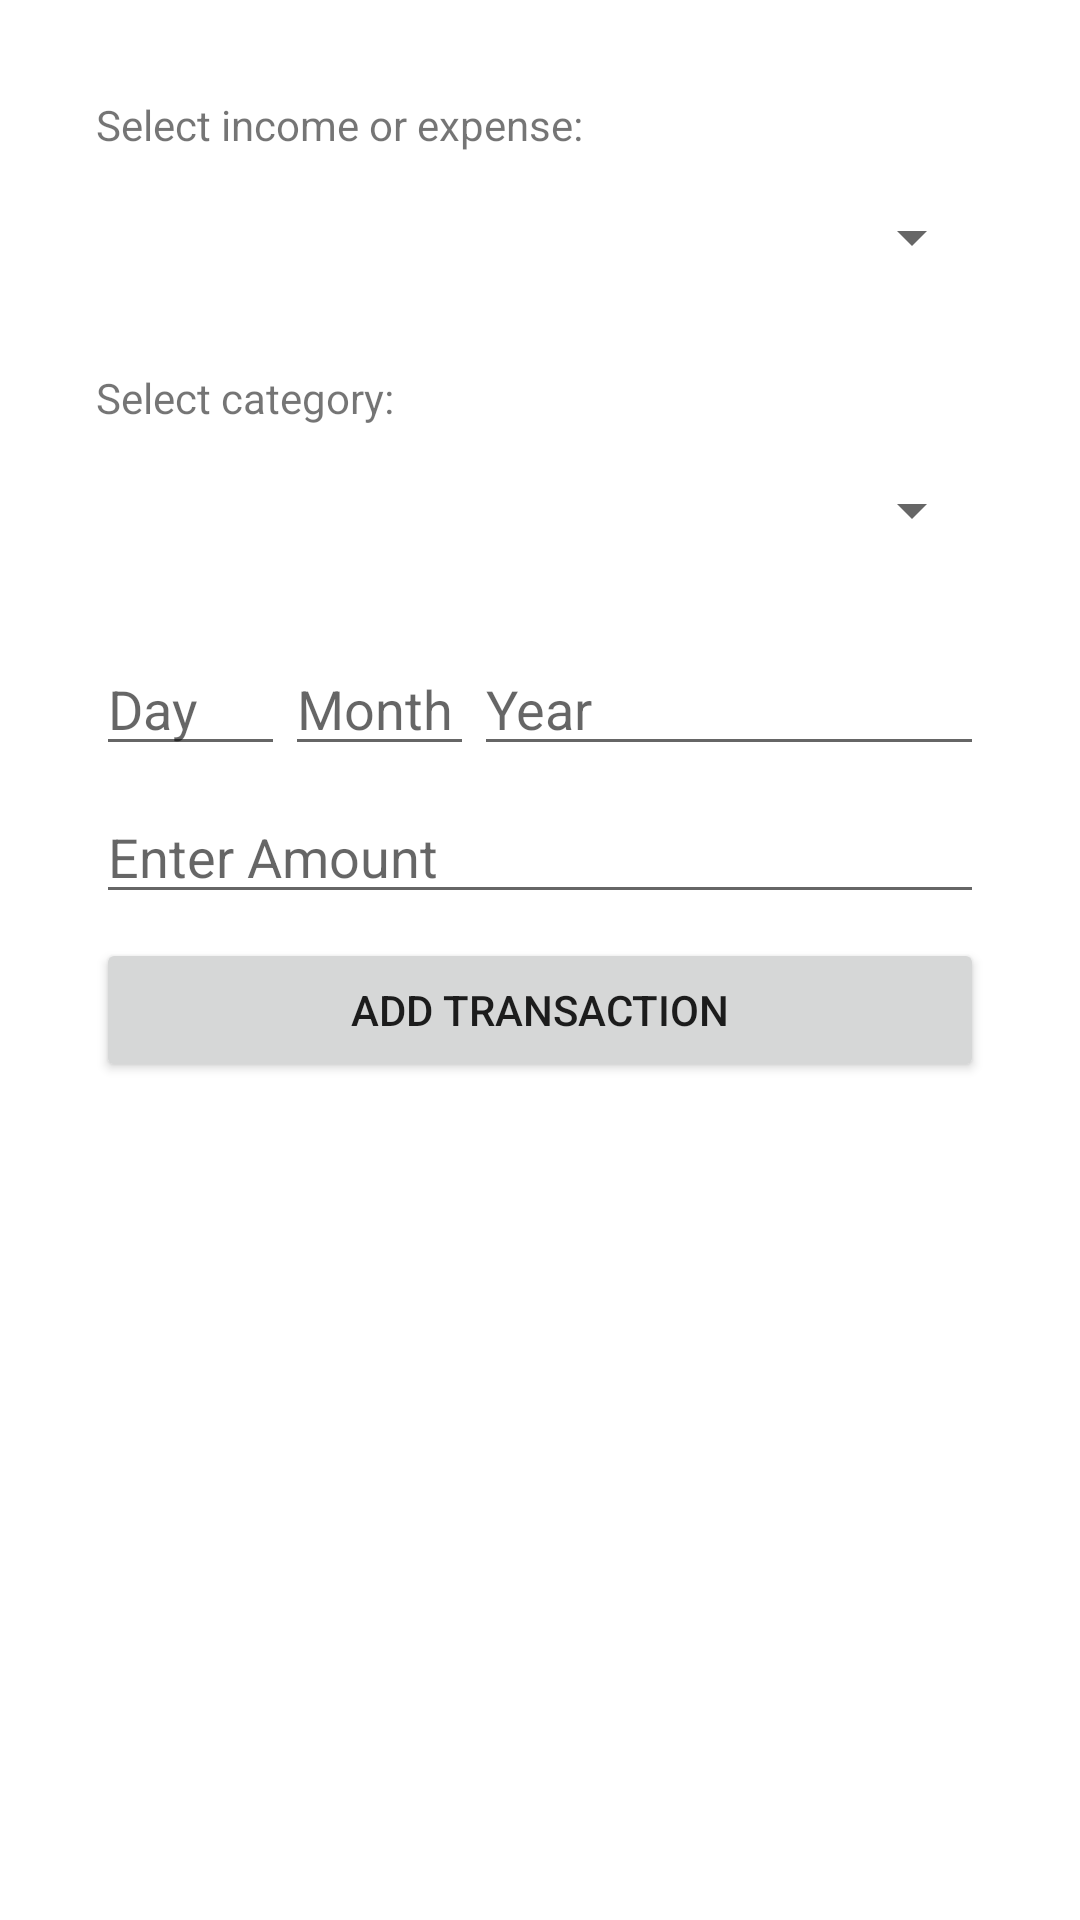

Write the Android layout XML for this screen, with the resource values it uses.
<!-- AndroidManifest.xml: application theme Theme.MoneyMonkey -->
<!-- res/layout/activity_add_transaction.xml -->
<?xml version="1.0" encoding="utf-8"?>
<androidx.constraintlayout.widget.ConstraintLayout xmlns:android="http://schemas.android.com/apk/res/android"
    xmlns:app="http://schemas.android.com/apk/res-auto"
    xmlns:tools="http://schemas.android.com/tools"
    android:layout_width="match_parent"
    android:layout_height="match_parent"
    tools:context=".activity.AddTransactionActivity">

    <ScrollView
        android:layout_width="match_parent"
        android:layout_height="match_parent"
        android:layout_weight="1">

        <androidx.constraintlayout.widget.ConstraintLayout
            android:layout_width="match_parent"
            android:layout_height="wrap_content">

            <TextView
                android:id="@+id/addtransactionactivity_textview_showselectinout"
                android:layout_width="0dp"
                android:layout_height="wrap_content"
                android:layout_marginStart="32dp"
                android:layout_marginTop="32dp"
                android:layout_marginEnd="32dp"
                android:text="Select income or expense:"
                app:layout_constraintEnd_toEndOf="parent"
                app:layout_constraintStart_toStartOf="parent"
                app:layout_constraintTop_toTopOf="parent" />

            <Spinner
                android:id="@+id/addtransactionactivity_spinner_inout"
                android:layout_width="0dp"
                android:layout_height="wrap_content"
                android:layout_marginStart="32dp"
                android:layout_marginTop="16dp"
                android:layout_marginEnd="32dp"
                app:layout_constraintEnd_toEndOf="parent"
                app:layout_constraintStart_toStartOf="parent"
                app:layout_constraintTop_toBottomOf="@+id/addtransactionactivity_textview_showselectinout" />

            <TextView
                android:id="@+id/addtransactionactivity_textview_showselectcategory"
                android:layout_width="0dp"
                android:layout_height="wrap_content"
                android:layout_marginStart="32dp"
                android:layout_marginTop="32dp"
                android:layout_marginEnd="32dp"
                android:text="Select category:"
                app:layout_constraintEnd_toEndOf="parent"
                app:layout_constraintStart_toStartOf="parent"
                app:layout_constraintTop_toBottomOf="@+id/addtransactionactivity_spinner_inout" />

            <Spinner
                android:id="@+id/addtransactionactivity_spinner_selectcategory"
                android:layout_width="0dp"
                android:layout_height="wrap_content"
                android:layout_marginStart="32dp"
                android:layout_marginTop="16dp"
                android:layout_marginEnd="32dp"
                app:layout_constraintEnd_toEndOf="parent"
                app:layout_constraintStart_toStartOf="parent"
                app:layout_constraintTop_toBottomOf="@+id/addtransactionactivity_textview_showselectcategory" />

            <EditText
                android:id="@+id/addtransactionactivity_edittext_enterdate_day"
                android:layout_width="0dp"
                android:layout_height="wrap_content"
                android:layout_marginStart="32dp"
                android:layout_marginTop="32dp"
                android:ems="3"
                android:hint="Day"
                android:inputType="date"
                app:layout_constraintStart_toStartOf="parent"
                app:layout_constraintTop_toBottomOf="@+id/addtransactionactivity_spinner_selectcategory" />

            <EditText
                android:id="@+id/addtransactionactivity_edittext_enterdate_month"
                android:layout_width="0dp"
                android:layout_height="wrap_content"
                android:layout_marginTop="32dp"
                android:ems="3"
                android:hint="Month"
                android:inputType="date"
                app:layout_constraintStart_toEndOf="@+id/addtransactionactivity_edittext_enterdate_day"
                app:layout_constraintTop_toBottomOf="@+id/addtransactionactivity_spinner_selectcategory" />

            <EditText
                android:id="@+id/addtransactionactivity_edittext_enterdate_year"
                android:layout_width="0dp"
                android:layout_height="wrap_content"
                android:layout_marginTop="32dp"
                android:layout_marginEnd="32dp"
                android:ems="4"
                android:hint="Year"
                android:inputType="date"
                app:layout_constraintEnd_toEndOf="parent"
                app:layout_constraintStart_toEndOf="@+id/addtransactionactivity_edittext_enterdate_month"
                app:layout_constraintTop_toBottomOf="@+id/addtransactionactivity_spinner_selectcategory" />

            <EditText
                android:id="@+id/addtransactionactivity_edittext_enteramount"
                android:layout_width="match_parent"
                android:layout_height="wrap_content"
                android:layout_marginStart="32dp"
                android:layout_marginTop="8dp"
                android:layout_marginEnd="32dp"
                android:ems="10"
                android:hint="Enter Amount"
                android:inputType="numberDecimal"
                app:layout_constraintEnd_toEndOf="parent"
                app:layout_constraintStart_toStartOf="parent"
                app:layout_constraintTop_toBottomOf="@+id/addtransactionactivity_edittext_enterdate_day" />

            <Button
                android:id="@+id/addtransactionactivity_button_addtransaction"
                android:layout_width="match_parent"
                android:layout_height="wrap_content"
                android:layout_marginStart="32dp"
                android:layout_marginTop="8dp"
                android:layout_marginEnd="32dp"
                android:onClick="buttonAddTransaction"
                android:text="Add Transaction"
                app:layout_constraintEnd_toEndOf="parent"
                app:layout_constraintHorizontal_bias="0.0"
                app:layout_constraintStart_toStartOf="parent"
                app:layout_constraintTop_toBottomOf="@+id/addtransactionactivity_edittext_enteramount" />

        </androidx.constraintlayout.widget.ConstraintLayout>
    </ScrollView>

</androidx.constraintlayout.widget.ConstraintLayout>
<!-- resources referenced by this layout -->
<resources>
  <style name="Theme.MoneyMonkey" parent="Theme.MaterialComponents.DayNight.DarkActionBar">
          
          <item name="colorPrimary">@color/purple_500</item>
          <item name="colorPrimaryVariant">@color/purple_700</item>
          <item name="colorOnPrimary">@color/white</item>
          
          <item name="colorSecondary">@color/teal_200</item>
          <item name="colorSecondaryVariant">@color/teal_700</item>
          <item name="colorOnSecondary">@color/black</item>
          
          <item name="android:statusBarColor" tools:targetApi="l">?attr/colorPrimaryVariant</item>
          
      </style>
  <!-- not gathered from this repository: default colours our renderer supplied (Android Studio template values) -->
  <color name="purple_500">#FF6200EE</color>
  <color name="purple_700">#FF3700B3</color>
  <color name="teal_200">#FF03DAC5</color>
  <color name="teal_700">#FF018786</color>
  <color name="black">#FF000000</color>
  <color name="white">#FFFFFFFF</color>
</resources>
